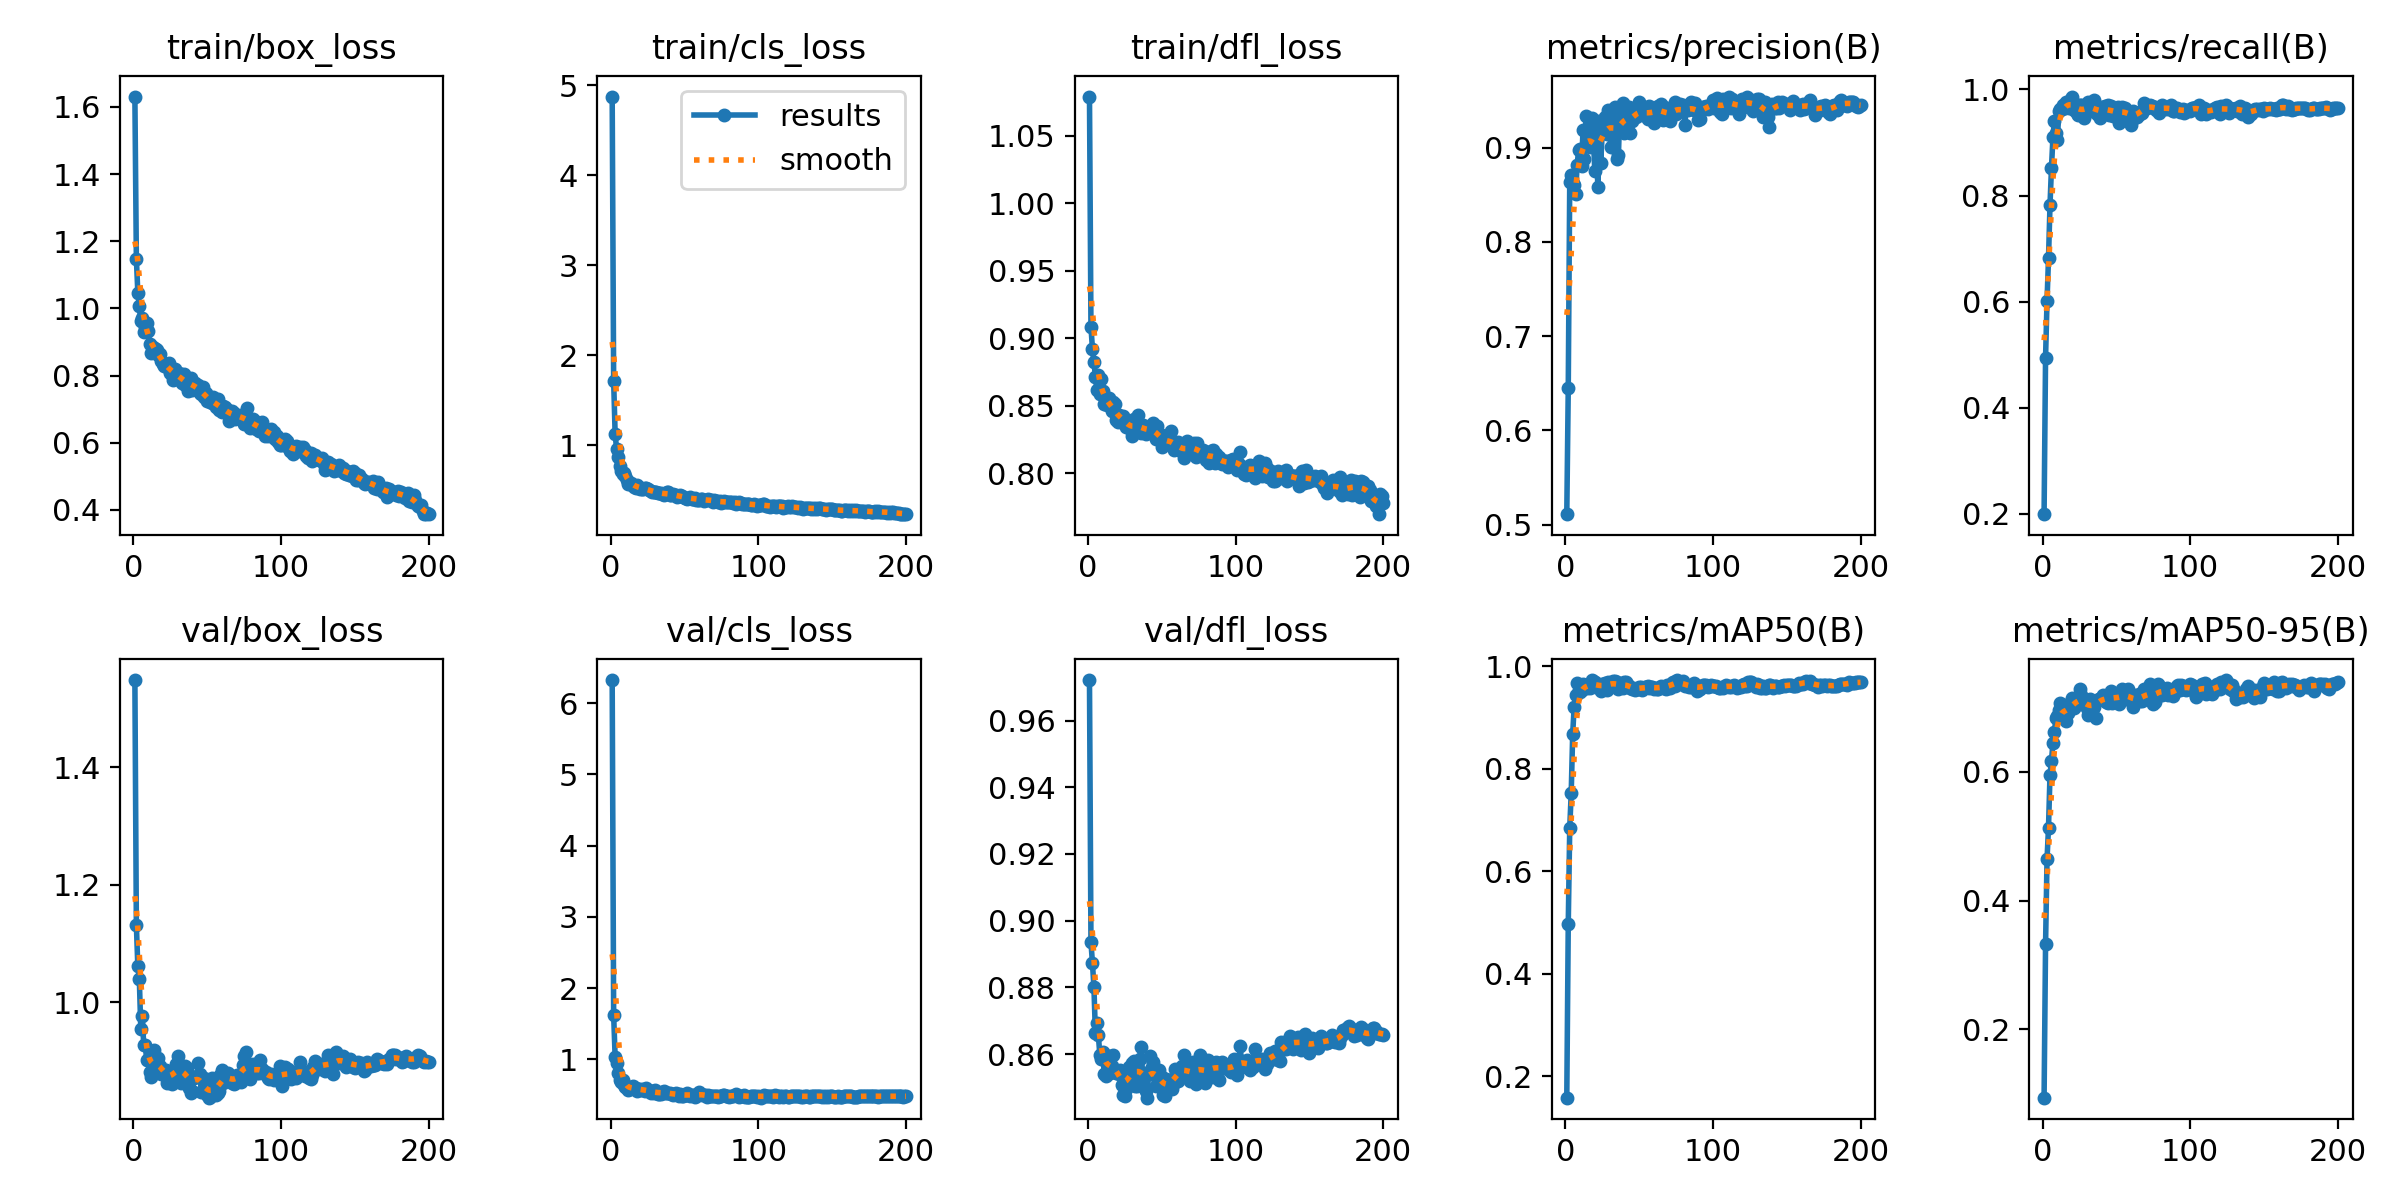

The data file committed next to this chart (first rows):
epoch, train/box_loss, train/cls_loss, train/dfl_loss, metrics/precision(B), metrics/recall(B), metrics/mAP50(B), metrics/mAP50-95(B), val/box_loss, val/cls_loss, val/dfl_loss, lr/pg0, lr/pg1, lr/pg2
1, 1.631, 4.873, 1.079, 0.511, 0.1989, 0.1578, 0.09334, 1.549, 6.324, 0.9721, 9.994e-05, 9.994e-05, 9.994e-05
2, 1.149, 1.714, 0.9084, 0.6448, 0.4944, 0.4969, 0.3319, 1.131, 1.62, 0.8936, 0.0002041, 0.0002041, 0.0002041
3, 1.047, 1.127, 0.8922, 0.8636, 0.6015, 0.6848, 0.4644, 1.061, 1.031, 0.8873, 0.0003073, 0.0003073, 0.0003073
4, 1.007, 0.9575, 0.882, 0.8705, 0.6816, 0.7527, 0.5135, 1.04, 0.9544, 0.8802, 0.0004094, 0.0004094, 0.0004094
5, 0.9613, 0.8692, 0.8713, 0.8625, 0.7815, 0.8681, 0.5951, 0.9549, 0.8013, 0.8665, 0.0005104, 0.0005104, 0.0005104
6, 0.9718, 0.7769, 0.8619, 0.8602, 0.8523, 0.9214, 0.6169, 0.9768, 0.7103, 0.8692, 0.000513, 0.000513, 0.000513
7, 0.9285, 0.7193, 0.8725, 0.851, 0.9101, 0.9449, 0.6452, 0.9263, 0.6861, 0.8658, 0.0005104, 0.0005104, 0.0005104
8, 0.9432, 0.6874, 0.8583, 0.8813, 0.9405, 0.9678, 0.6621, 0.9266, 0.7071, 0.8598, 0.0005078, 0.0005078, 0.0005078
9, 0.9559, 0.6976, 0.8698, 0.8969, 0.9177, 0.9541, 0.6833, 0.9021, 0.6431, 0.8584, 0.0005052, 0.0005052, 0.0005052
10, 0.9335, 0.6567, 0.8612, 0.898, 0.9054, 0.9503, 0.6865, 0.901, 0.612, 0.8605, 0.0005026, 0.0005026, 0.0005026
11, 0.8938, 0.6167, 0.851, 0.8806, 0.9593, 0.9536, 0.6957, 0.881, 0.5939, 0.8541, 0.0005, 0.0005, 0.0005
12, 0.8685, 0.5758, 0.8526, 0.9182, 0.964, 0.9661, 0.7075, 0.8728, 0.5744, 0.8535, 0.0004974, 0.0004974, 0.0004974
13, 0.8843, 0.578, 0.8507, 0.8873, 0.9631, 0.9604, 0.6941, 0.8865, 0.5769, 0.8572, 0.0004948, 0.0004948, 0.0004948
14, 0.8825, 0.5851, 0.8557, 0.9335, 0.9698, 0.9637, 0.6928, 0.919, 0.6073, 0.8595, 0.0004922, 0.0004922, 0.0004922
15, 0.8787, 0.5663, 0.8503, 0.9042, 0.9644, 0.9579, 0.7039, 0.8893, 0.621, 0.8544, 0.0004895, 0.0004895, 0.0004895
16, 0.8773, 0.5386, 0.8463, 0.9041, 0.9761, 0.9609, 0.6798, 0.8987, 0.5926, 0.8564, 0.0004869, 0.0004869, 0.0004869
17, 0.8599, 0.5268, 0.8528, 0.9011, 0.9731, 0.9583, 0.6911, 0.9055, 0.6021, 0.8598, 0.0004843, 0.0004843, 0.0004843
18, 0.864, 0.5635, 0.8514, 0.9316, 0.9654, 0.9735, 0.6968, 0.8915, 0.5551, 0.8548, 0.0004817, 0.0004817, 0.0004817
19, 0.8422, 0.535, 0.8393, 0.9103, 0.9825, 0.972, 0.7041, 0.8776, 0.5805, 0.8545, 0.0004791, 0.0004791, 0.0004791
20, 0.8339, 0.5179, 0.8379, 0.8746, 0.9867, 0.9691, 0.7151, 0.8845, 0.5709, 0.8549, 0.0004765, 0.0004765, 0.0004765
21, 0.8298, 0.5143, 0.8427, 0.9251, 0.9609, 0.9607, 0.6996, 0.8817, 0.5817, 0.854, 0.0004739, 0.0004739, 0.0004739
22, 0.8288, 0.5184, 0.8415, 0.8576, 0.9724, 0.9658, 0.7022, 0.8849, 0.5688, 0.8554, 0.0004713, 0.0004713, 0.0004713
23, 0.8243, 0.5323, 0.8413, 0.9278, 0.9552, 0.9595, 0.7124, 0.8628, 0.5533, 0.8508, 0.0004687, 0.0004687, 0.0004687
24, 0.8363, 0.5237, 0.842, 0.884, 0.9511, 0.9523, 0.705, 0.8717, 0.5966, 0.8477, 0.0004661, 0.0004661, 0.0004661
25, 0.8063, 0.5132, 0.8401, 0.9152, 0.9706, 0.9648, 0.7288, 0.8701, 0.5715, 0.8474, 0.0004635, 0.0004635, 0.0004635
26, 0.8204, 0.5055, 0.834, 0.9203, 0.9707, 0.9654, 0.7194, 0.861, 0.551, 0.8495, 0.0004609, 0.0004609, 0.0004609
27, 0.7872, 0.4965, 0.8369, 0.9324, 0.9561, 0.9682, 0.7066, 0.8752, 0.5198, 0.8531, 0.0004583, 0.0004583, 0.0004583
28, 0.8205, 0.4878, 0.8331, 0.9146, 0.947, 0.9538, 0.7125, 0.8749, 0.5517, 0.856, 0.0004557, 0.0004557, 0.0004557
29, 0.8095, 0.4843, 0.8338, 0.9394, 0.9653, 0.9694, 0.7039, 0.8954, 0.5225, 0.8538, 0.0004531, 0.0004531, 0.0004531
30, 0.7885, 0.4847, 0.8278, 0.9144, 0.9685, 0.9643, 0.6995, 0.9075, 0.5629, 0.8574, 0.0004505, 0.0004505, 0.0004505
31, 0.8089, 0.4869, 0.8402, 0.9005, 0.9767, 0.9642, 0.6881, 0.8954, 0.5396, 0.8579, 0.0004479, 0.0004479, 0.0004479
32, 0.7886, 0.4684, 0.8333, 0.9285, 0.9603, 0.9713, 0.7137, 0.8626, 0.519, 0.8505, 0.0004453, 0.0004453, 0.0004453
33, 0.7778, 0.4779, 0.8346, 0.9337, 0.9666, 0.967, 0.7066, 0.87, 0.5168, 0.8505, 0.0004427, 0.0004427, 0.0004427
34, 0.8037, 0.4692, 0.8427, 0.9427, 0.9629, 0.9719, 0.7068, 0.8898, 0.5133, 0.8555, 0.0004401, 0.0004401, 0.0004401
35, 0.7727, 0.4606, 0.8317, 0.8879, 0.9795, 0.9694, 0.701, 0.8914, 0.5403, 0.8587, 0.0004375, 0.0004375, 0.0004375
36, 0.7846, 0.4555, 0.8296, 0.8925, 0.9603, 0.9567, 0.6836, 0.888, 0.552, 0.8621, 0.0004349, 0.0004349, 0.0004349
37, 0.753, 0.458, 0.8357, 0.9418, 0.9529, 0.9633, 0.7113, 0.873, 0.5258, 0.8528, 0.0004323, 0.0004323, 0.0004323
38, 0.7908, 0.4851, 0.8343, 0.9253, 0.9589, 0.9618, 0.7134, 0.8538, 0.5313, 0.8503, 0.0004297, 0.0004297, 0.0004297
39, 0.7938, 0.4793, 0.8286, 0.9476, 0.9469, 0.9574, 0.7135, 0.8459, 0.5231, 0.849, 0.0004271, 0.0004271, 0.0004271
40, 0.7558, 0.4467, 0.8331, 0.9151, 0.9678, 0.9695, 0.716, 0.8487, 0.5212, 0.8469, 0.0004245, 0.0004245, 0.0004245
41, 0.7588, 0.4553, 0.8328, 0.9406, 0.9611, 0.9706, 0.7193, 0.8707, 0.5106, 0.854, 0.0004218, 0.0004218, 0.0004218
42, 0.7782, 0.4644, 0.8322, 0.9243, 0.968, 0.9663, 0.714, 0.8729, 0.5051, 0.8593, 0.0004193, 0.0004193, 0.0004193
43, 0.7667, 0.4506, 0.8301, 0.9426, 0.9593, 0.9628, 0.7081, 0.8743, 0.5191, 0.8554, 0.0004166, 0.0004166, 0.0004166
44, 0.772, 0.4479, 0.8369, 0.9159, 0.9704, 0.958, 0.7071, 0.896, 0.5268, 0.8577, 0.000414, 0.000414, 0.000414
45, 0.7465, 0.4328, 0.8335, 0.9286, 0.9525, 0.9556, 0.7153, 0.8784, 0.5174, 0.8538, 0.0004114, 0.0004114, 0.0004114
46, 0.7453, 0.4355, 0.8251, 0.9313, 0.9695, 0.958, 0.726, 0.8469, 0.4875, 0.8504, 0.0004088, 0.0004088, 0.0004088
47, 0.7655, 0.4509, 0.8349, 0.9341, 0.9578, 0.9533, 0.7078, 0.8498, 0.5079, 0.854, 0.0004062, 0.0004062, 0.0004062
48, 0.7359, 0.4374, 0.8257, 0.9324, 0.9498, 0.956, 0.7156, 0.8702, 0.4859, 0.8554, 0.0004036, 0.0004036, 0.0004036
49, 0.7494, 0.4263, 0.829, 0.9436, 0.9626, 0.9559, 0.7197, 0.8513, 0.4856, 0.8523, 0.000401, 0.000401, 0.000401
50, 0.7227, 0.4146, 0.8194, 0.9486, 0.9606, 0.9595, 0.7126, 0.8417, 0.4961, 0.853, 0.0003984, 0.0003984, 0.0003984
51, 0.7274, 0.4134, 0.8261, 0.9355, 0.9668, 0.9599, 0.7217, 0.8373, 0.4981, 0.8478, 0.0003958, 0.0003958, 0.0003958
52, 0.7219, 0.4102, 0.8222, 0.9343, 0.9373, 0.9547, 0.7064, 0.8378, 0.521, 0.8475, 0.0003932, 0.0003932, 0.0003932
53, 0.717, 0.4182, 0.8227, 0.9355, 0.9556, 0.9577, 0.7098, 0.8702, 0.501, 0.8525, 0.0003906, 0.0003906, 0.0003906
54, 0.7369, 0.429, 0.8254, 0.9363, 0.9668, 0.9594, 0.7287, 0.8502, 0.4884, 0.8522, 0.000388, 0.000388, 0.000388
55, 0.7204, 0.4092, 0.8215, 0.9363, 0.959, 0.9606, 0.7221, 0.8494, 0.5047, 0.8505, 0.0003854, 0.0003854, 0.0003854
56, 0.7054, 0.4085, 0.8315, 0.9301, 0.9652, 0.9614, 0.7127, 0.8427, 0.498, 0.8505, 0.0003828, 0.0003828, 0.0003828
57, 0.7312, 0.4212, 0.8224, 0.9442, 0.9515, 0.9575, 0.7188, 0.845, 0.4744, 0.8497, 0.0003802, 0.0003802, 0.0003802
58, 0.6986, 0.3938, 0.8171, 0.9408, 0.9586, 0.9593, 0.7298, 0.8481, 0.4792, 0.8514, 0.0003776, 0.0003776, 0.0003776
59, 0.7051, 0.3983, 0.8219, 0.9389, 0.9544, 0.9603, 0.7229, 0.8766, 0.5059, 0.8557, 0.000375, 0.000375, 0.000375
60, 0.6914, 0.3917, 0.8216, 0.9255, 0.9332, 0.9568, 0.7121, 0.8842, 0.5407, 0.8554, 0.0003724, 0.0003724, 0.0003724
... 140 more rows
